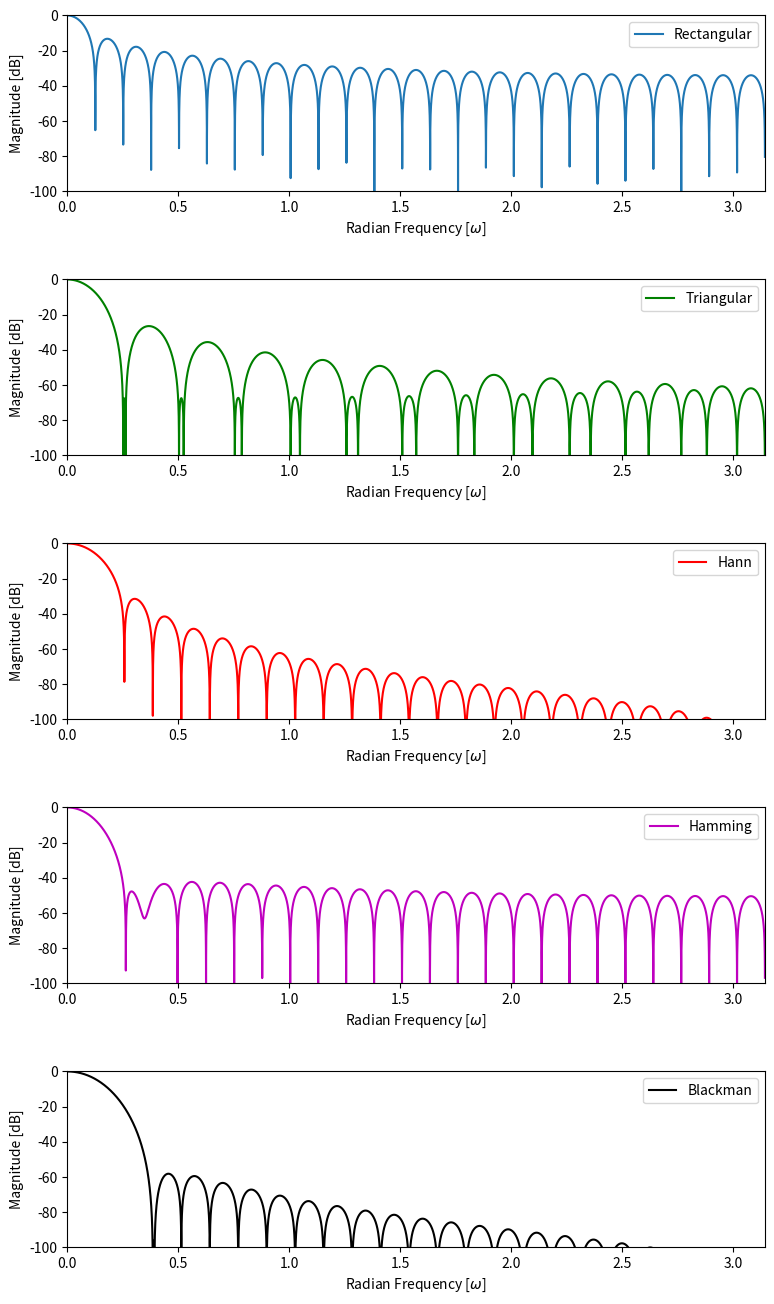

Write the Python code that produced this figure.
# -*- coding: utf-8 -*-
"""
Created on Sat Mar 21 23:22:09 2020

[redacted]
"""

import numpy as np
import matplotlib.pyplot as plt
from scipy import signal as ss
#import librosa
#import librosa.display


# =============================================================================
# Import of Data
# =============================================================================

filename = 'sound/vokaler.wav'
#y, sr = librosa.load(filename)
## trim silent edges
#whale_song, _ = librosa.effects.trim(y)
##librosa.display.waveplot(whale_song, sr=sr)

# =============================================================================
# Synthetic Data Generation
# =============================================================================
def sinew(J = 12, fs = 2**11, freq = 100, phase = 0):
    """
    Signal consisting of a single sine wave with specified 
    frequencies, phases, and amount of points.
    """
    N = 2**J
    t = np.arange(N)/fs
    A = 2 * np.pi * t
    x = np.sin(A * freq + phase)
    return x


def fsinew(J = 18, fs = 2**12 , freq1 = 200, freq2 = 400, freq3 = 500, freq4 = 800, 
           phase1 = 0, phase2 = 0, phase3 = 0, phase4 = 0, phase5 = 0):
    """
    Signal consisting of four sine waves with specified 
    frequencies, phases, and amount of points.
    """
    N = 2**J
    t = np.arange(N)/fs
    A = 2 * np.pi * t
    x1 = np.sin(A * freq1 + phase1)
    x2 = np.sin(A * freq2 + phase2)
    x3 = np.sin(A * freq3 + phase3)
    x4 = np.sin(A * freq4 + phase4)
    x_sum = x1 + x2 + x3 + x4
    return x_sum


# =============================================================================
# Signal Modification Functions
# =============================================================================
def window(window_name, M):
    if window_name == 'boxcar':
        return ss.windows.boxcar(M)
    elif window_name == 'bartlett':
        return ss.windows.bartlett(M)
    elif window_name == 'hamming':
        return ss.windows.hamming(M)
    elif window_name == 'hann':
        return ss.windows.hann(M)
    elif window_name == 'blackman':
        return ss.windows.blackman(M)


def spectrogram(x, sampling_frequency, window, nperseg):
    f, t, STFT = ss.stft(x, sampling_frequency, window, nperseg)    
    plt.pcolormesh(t, f, np.abs(STFT), vmin = 0) 
    plt.title('STFT Magnitude')
    plt.ylabel('Frequency [Hz]')
    plt.xlabel('Time [sec]')
    cb=plt.colorbar(orientation="horizontal")
    cb.set_label("dB")
    plt.tight_layout()
    plt.show()
    
def spectrogram_lib(data, sr, n_fft=2048, hop_length=512, window='hann'):
    D = np.abs(librosa.stft(data, n_fft=n_fft,  hop_length=hop_length, window=window))
    #f, t, K = ss.stft(data, fs, 'hamming', n_fft)
    #librosa.display.specshow(D, sr=sr, x_axis='time', y_axis='linear')
    DB = librosa.amplitude_to_db(D, ref=np.max)
    librosa.display.specshow(DB, sr=sr, hop_length=hop_length, x_axis='time', y_axis='log')
    plt.colorbar(format='%+2.0f dB')
    plt.title('Spectrogram')
    #plt.savefig('spectrogram/vokaler_{}.pdf'.format(int(n_fft)))
    plt.show()

    

def fir_bandfilter(window, M, fc_low, fc_high, fs):
    cutoff = [fc_low, fc_high]
    bandfilter = ss.firwin(M+1, cutoff, window = window, pass_zero = False, fs = fs)
    return bandfilter


# =============================================================================
# Application of Signal Modification Functions
# =============================================================================
def filtering(x, fir_filter):
    y = np.convolve(x, fir_filter)
    return y

#bandfilter = fir_bandfilter('hamming', 50, 0.766990*2, 1.53398*2, fs = 4*np.pi)


bandfilter = fir_bandfilter('hamming', 50, 500, 1000, fs = 2**13)

#lowpass = ss.firwin(30, fs = 2*np.pi, )

w, h = ss.freqz(bandfilter)

# =============================================================================
# Plotting
# =============================================================================

def zeropad_fft(h, zeros=2**15):
    h_pad = np.zeros(zeros)
    h_pad[0:len(h)] = h
    H_pad = np.abs(np.fft.fft(h_pad))
    H_pad = H_pad[0:int(len(H_pad)/2)]
    return H_pad

H1 = (zeropad_fft(window('boxcar', 50)))
H2 = (zeropad_fft(window('bartlett', 50)))
H3 = (zeropad_fft(window('hann', 50)))
H4 = (zeropad_fft(window('hamming', 50)))
H5 = (zeropad_fft(window('blackman', 50)))

plt.figure(figsize=(9,16))
plt.subplots_adjust(hspace = 0.5)
plt.subplot(511)
plt.plot(np.linspace(0, np.pi, len(H1)), 20*np.log10(np.abs(H1/ abs(H1).max())))
plt.ylabel('Magnitude [dB]')
plt.xlabel('Radian Frequency [$\omega$]')
plt.legend(['Rectangular'])
plt.ylim(-100, 0)
plt.xlim(0, np.pi)
plt.subplot(512)
plt.plot(np.linspace(0, np.pi, len(H2)), 20*np.log10(np.abs(H2/ abs(H2).max())), 'g')
plt.ylabel('Magnitude [dB]')
plt.xlabel('Radian Frequency [$\omega$]')
plt.legend(['Triangular'])
plt.ylim(-100, 0)
plt.xlim(0, np.pi)
plt.subplot(513)
plt.plot(np.linspace(0, np.pi, len(H3)), 20*np.log10(np.abs(H3/ abs(H3).max())), 'r')
plt.ylabel('Magnitude [dB]')
plt.xlabel('Radian Frequency [$\omega$]')
plt.legend(['Hann'])
plt.ylim(-100, 0)
plt.xlim(0, np.pi)
plt.subplot(514)
plt.plot(np.linspace(0, np.pi, len(H4)), 20*np.log10(np.abs(H4/ abs(H4).max())), 'm')
plt.ylabel('Magnitude [dB]')
plt.xlabel('Radian Frequency [$\omega$]')
plt.legend(['Hamming'])
plt.ylim(-100, 0)
plt.xlim(0, np.pi)
plt.subplot(515)
plt.plot(np.linspace(0, np.pi, len(H5)), 20*np.log10(np.abs(H5/ abs(H5).max())), 'k')
plt.ylabel('Magnitude [dB]')
plt.xlabel('Radian Frequency [$\omega$]')
plt.legend(['Blackman'])
plt.ylim(-100, 0)
plt.xlim(0, np.pi)
plt.show()


#plt.plot(bandfilter)
#plt.show()
#
#fig = plt.figure()
#plt.title('Digital filter frequency response')
#plt.plot(w, 20 * np.log10(abs(h)), 'b')
#plt.ylabel('Amplitude [dB]', color='b')
#plt.xlabel('Frequency [rad/sample]')
#ax1 = fig.add_subplot(111)
#ax2 = ax1.twinx()
#angles = np.unwrap(np.angle(h))
#plt.plot(w, angles, 'g')
#plt.ylabel('Angle (radians)', color='g')
#plt.grid()
#plt.axis('tight')
#plt.show()
#
#
#fs = 2**13 #4*np.pi 
#
#frq1 = 1500 #2*np.pi/(2**13)*100
#frq2 = 300 #2*np.pi/(2**13)*300
#frq3 = 800 #2*np.pi/(2**13)*500
#frq4 = 1000 #2*np.pi/(2**13)*800
#
#spectrogram_lib(fsinew(fs = fs, freq1 = frq1, freq2 = frq2, freq3 = frq3, freq4 = frq4), fs, n_fft=int(2048/2), hop_length=512, window='hann')
#
#x_filtered = filtering(fsinew(fs=fs, freq1 = frq1, freq2 = frq2, freq3 = frq3, freq4 = frq4), bandfilter)
#
#spectrogram_lib(x_filtered, fs, n_fft=int(2048/2), hop_length=512, window='hann')